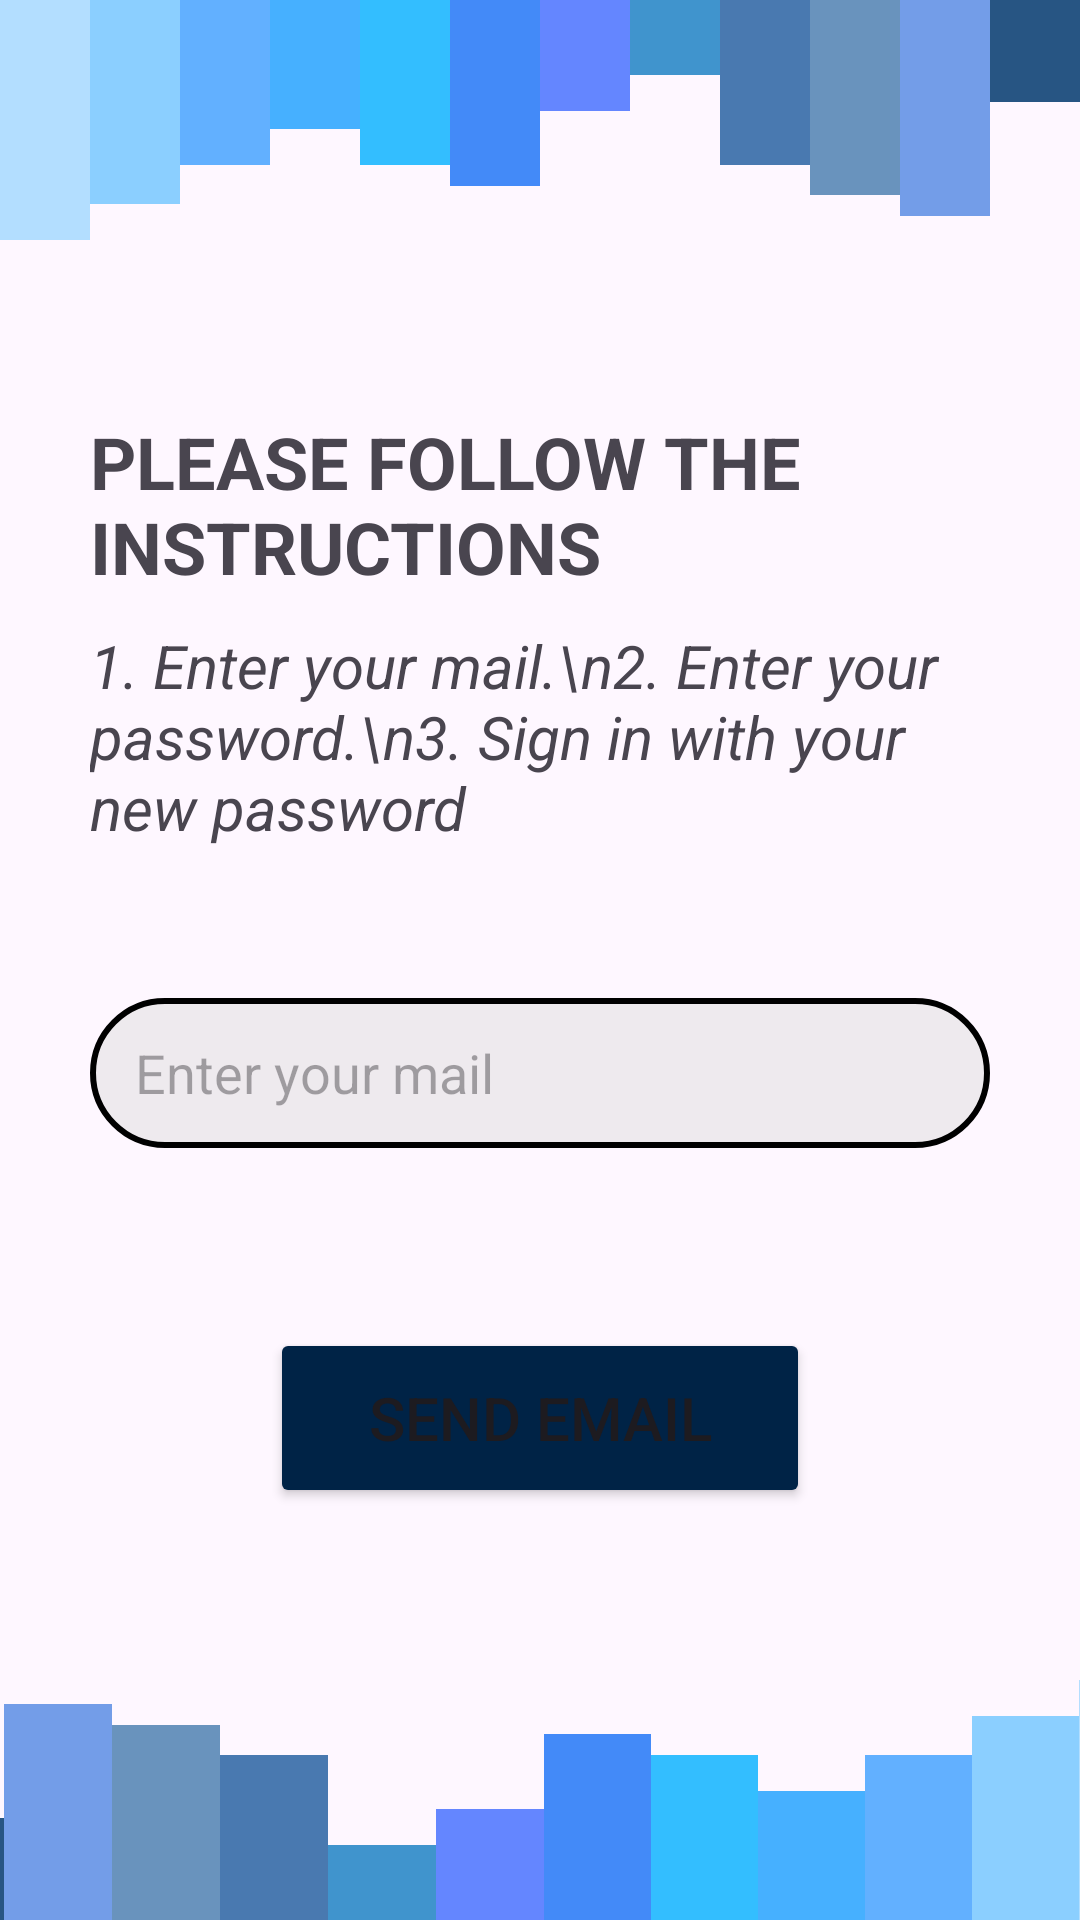

Layout XML and referenced resources for this Android screen:
<!-- AndroidManifest.xml: application theme Theme.VOYN -->
<!-- res/layout/activity_forget_password_page.xml -->
<?xml version="1.0" encoding="utf-8"?>
<androidx.constraintlayout.widget.ConstraintLayout xmlns:android="http://schemas.android.com/apk/res/android"
    xmlns:app="http://schemas.android.com/apk/res-auto"
    xmlns:tools="http://schemas.android.com/tools"
    android:layout_width="match_parent"
    android:layout_height="match_parent"
    tools:context=".ForgetPasswordPage">

    <LinearLayout
        android:layout_width="match_parent"
        android:layout_height="wrap_content"
        android:orientation="vertical"
        app:layout_constraintBottom_toBottomOf="parent"
        app:layout_constraintEnd_toEndOf="parent"
        app:layout_constraintStart_toStartOf="parent"
        app:layout_constraintTop_toTopOf="parent"
        android:gravity="center">

        <TextView
            android:id="@+id/biography"
            android:layout_width="300dp"
            android:layout_height="wrap_content"
            android:layout_marginBottom="10dp"
            android:text="PLEASE FOLLOW THE INSTRUCTIONS"
            android:textSize="24sp"
            android:textStyle="bold" />

        <TextView
            android:id="@+id/textView28"
            android:layout_width="300dp"
            android:layout_height="wrap_content"
            android:layout_marginBottom="50dp"
            android:text="1. Enter your mail.\n2. Enter your password.\n3. Sign in with your new password"
            android:textSize="20sp"
            android:textStyle="italic" />

        <EditText
            android:id="@+id/forgetPassword"
            android:layout_width="300dp"
            android:layout_height="50dp"
            android:layout_marginBottom="60dp"
            android:background="@drawable/edittextshape"
            android:hint="Enter your mail"
            android:inputType="text"
            android:paddingLeft="15dp" />

        <Button
            android:id="@+id/sendEmail"
            style="@style/Regular_Button_View"
            android:layout_width="180dp"
            android:layout_height="60dp"
            android:onClick="sendMailButtonClicked"
            android:text="Send email"
            android:textSize="20sp" />
    </LinearLayout>

    <LinearLayout
        android:layout_width="match_parent"
        android:layout_height="wrap_content"
        android:orientation="horizontal"
        app:layout_constraintEnd_toEndOf="parent"
        app:layout_constraintStart_toStartOf="parent"
        app:layout_constraintTop_toTopOf="parent">

        <TextView
            android:id="@+id/textView4"
            android:layout_width="25dp"
            android:layout_height="80dp"
            android:layout_weight="1"
            android:background="#B3DEFF" />

        <TextView
            android:id="@+id/textView5"
            android:layout_width="25dp"
            android:layout_height="68dp"
            android:layout_weight="1"
            android:background="#8BCFFF" />

        <TextView
            android:id="@+id/textView6"
            android:layout_width="25dp"
            android:layout_height="55dp"
            android:layout_weight="1"
            android:background="#62B0FF" />

        <TextView
            android:id="@+id/textView10"
            android:layout_width="25dp"
            android:layout_height="43dp"
            android:layout_weight="1"
            android:background="#46B0FF" />

        <TextView
            android:id="@+id/textView7"
            android:layout_width="25dp"
            android:layout_height="55dp"
            android:layout_weight="1"
            android:background="#33BEFF" />

        <TextView
            android:id="@+id/textView8"
            android:layout_width="25dp"
            android:layout_height="62dp"
            android:layout_weight="1"
            android:background="#438AF8" />

        <TextView
            android:id="@+id/textView14"
            android:layout_width="25dp"
            android:layout_height="37dp"
            android:layout_weight="1"
            android:background="#6486FF" />

        <TextView
            android:id="@+id/textView9"
            android:layout_width="25dp"
            android:layout_height="25dp"
            android:layout_weight="1"
            android:background="#4094CD" />

        <TextView
            android:id="@+id/textView11"
            android:layout_width="25dp"
            android:layout_height="55dp"
            android:layout_weight="1"
            android:background="#4979B0" />

        <TextView
            android:id="@+id/textView12"
            android:layout_width="25dp"
            android:layout_height="65dp"
            android:layout_weight="1"
            android:background="#6993BD" />

        <TextView
            android:id="@+id/textView13"
            android:layout_width="25dp"
            android:layout_height="72dp"
            android:layout_weight="1"
            android:background="#739DE8" />

        <TextView
            android:id="@+id/textView15"
            android:layout_width="25dp"
            android:layout_height="34dp"
            android:layout_weight="1"
            android:background="#275583" />
    </LinearLayout>

    <LinearLayout
        android:layout_width="430dp"
        android:layout_height="wrap_content"
        android:orientation="horizontal"
        android:rotation="180"
        app:layout_constraintBottom_toBottomOf="parent"
        app:layout_constraintEnd_toEndOf="parent"
        app:layout_constraintStart_toStartOf="parent">

        <TextView
            android:id="@+id/textView16"
            android:layout_width="25dp"
            android:layout_height="80dp"
            android:layout_weight="1"
            android:background="#B3DEFF" />

        <TextView
            android:id="@+id/textView17"
            android:layout_width="25dp"
            android:layout_height="68dp"
            android:layout_weight="1"
            android:background="#8BCFFF" />

        <TextView
            android:id="@+id/textView18"
            android:layout_width="25dp"
            android:layout_height="55dp"
            android:layout_weight="1"
            android:background="#62B0FF" />

        <TextView
            android:id="@+id/textView19"
            android:layout_width="25dp"
            android:layout_height="43dp"
            android:layout_weight="1"
            android:background="#46B0FF" />

        <TextView
            android:id="@+id/nameInProfile"
            android:layout_width="25dp"
            android:layout_height="55dp"
            android:layout_weight="1"
            android:background="#33BEFF" />

        <TextView
            android:id="@+id/textView21"
            android:layout_width="25dp"
            android:layout_height="62dp"
            android:layout_weight="1"
            android:background="#438AF8" />

        <TextView
            android:id="@+id/textView22"
            android:layout_width="25dp"
            android:layout_height="37dp"
            android:layout_weight="1"
            android:background="#6486FF" />

        <TextView
            android:id="@+id/textView23"
            android:layout_width="25dp"
            android:layout_height="25dp"
            android:layout_weight="1"
            android:background="#4094CD" />

        <TextView
            android:id="@+id/textView24"
            android:layout_width="25dp"
            android:layout_height="55dp"
            android:layout_weight="1"
            android:background="#4979B0" />

        <TextView
            android:id="@+id/textView25"
            android:layout_width="25dp"
            android:layout_height="65dp"
            android:layout_weight="1"
            android:background="#6993BD" />

        <TextView
            android:id="@+id/textView26"
            android:layout_width="25dp"
            android:layout_height="72dp"
            android:layout_weight="1"
            android:background="#739DE8" />

        <TextView
            android:id="@+id/textView27"
            android:layout_width="25dp"
            android:layout_height="34dp"
            android:layout_weight="1"
            android:background="#275583" />
    </LinearLayout>
</androidx.constraintlayout.widget.ConstraintLayout>
<!-- resources referenced by this layout -->
<resources>
  <!-- drawable edittextshape (drawable) -->
  <?xml version="1.0" encoding="utf-8"?>
  <shape xmlns:android="http://schemas.android.com/apk/res/android">
      <solid android:color="#70D9D9D9" ></solid>
      <corners android:radius="30dp" ></corners>
      <stroke android:color="@color/black"
          android:width="2dp"></stroke>
  </shape>
  <style name="Regular_Button_View">
          <item name="backgroundTint">#002346</item>
      </style>
  <style name="Theme.VOYN" parent="Base.Theme.VOYN" />
  <color name="black">#FF000000</color>
  <style name="Base.Theme.VOYN" parent="Theme.Material3.DayNight.NoActionBar">
          
          
      </style>
</resources>
